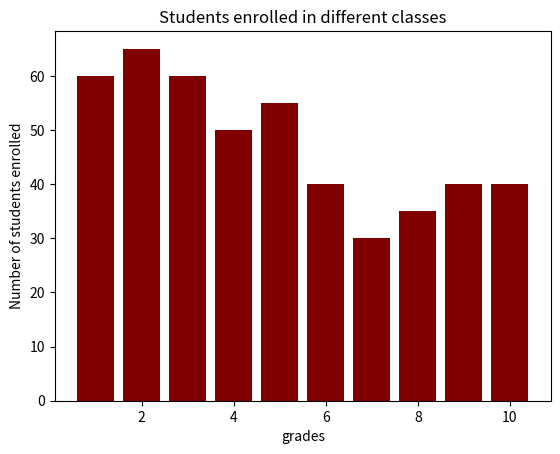

Here is the Python script that generated this plot: (Note: this script raises an exception after producing the figure.)
import matplotlib.pyplot as plt

Classes = [1, 2, 3, 4, 5, 6, 7, 8, 9, 10]
No_of_Students = [60, 65, 60, 50, 55, 40, 30, 35, 40, 40] 

plt.xlabel('grades')
plt.ylabel('Number of students enrolled')
plt.title('Students enrolled in different classes')
plt.bar(Classes, No_of_Students, color = 'maroon')
plt.show()
plt.xlabel('grades')
plt.ylabel('Number of students enrolled')
plt.title('Students enrolled in different classes')
plt.hist(Classes, No_of_Students, color = 'maroon')
plt.show()


